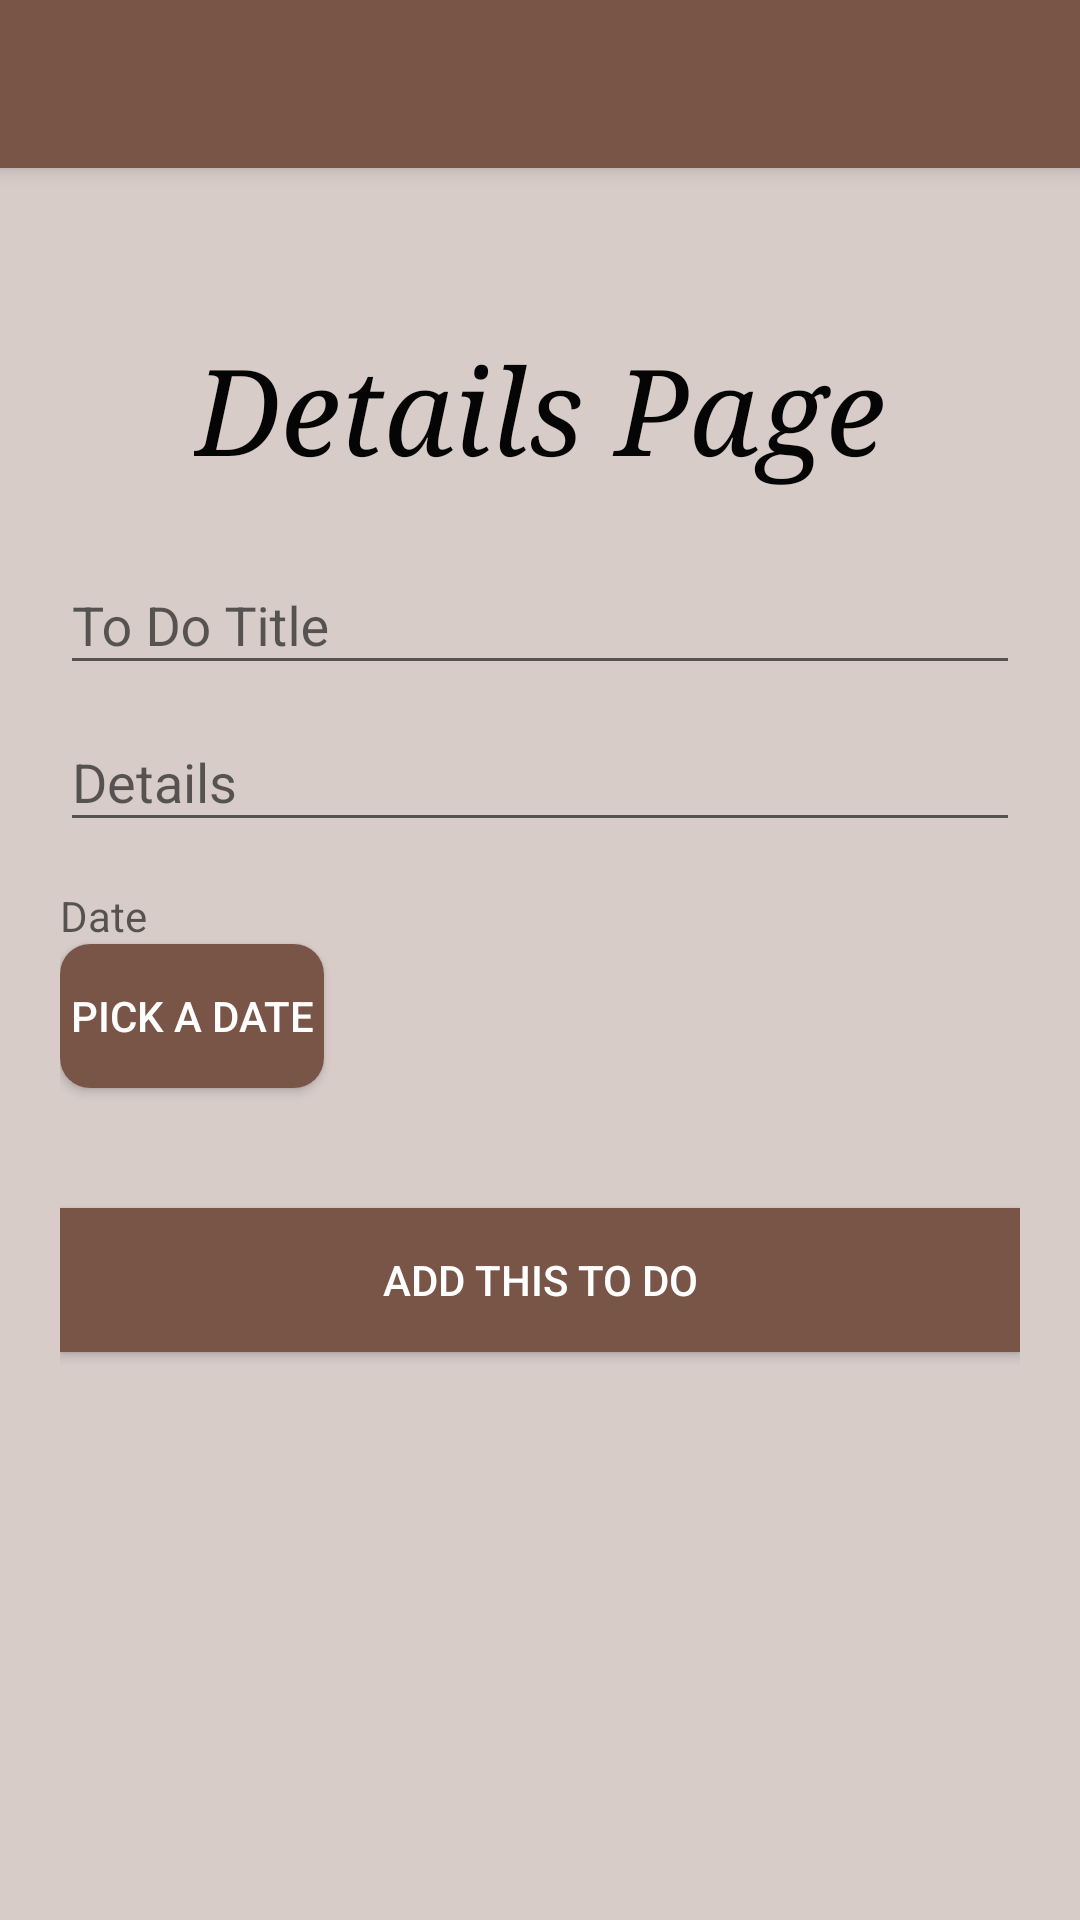

Android layout source for this screen:
<!-- AndroidManifest.xml: application theme Theme.AppCompat.Light.NoActionBar -->
<!-- res/layout/activity_for_details.xml -->
<?xml version="1.0" encoding="utf-8"?>
<RelativeLayout xmlns:android="http://schemas.android.com/apk/res/android"
    xmlns:tools="http://schemas.android.com/tools"
    xmlns:card_view="http://schemas.android.com/apk/res-auto"
    xmlns:app="http://schemas.android.com/apk/res-auto"
    android:id="@+id/activity_for_details"
    android:layout_width="match_parent"
    android:background="@color/bg"
    android:layout_height="match_parent"
    android:paddingBottom="@dimen/activity_vertical_margin"
    tools:context="com.ashutosh.iiitd.to_do_list.Activity_for_details">

    <android.support.v7.widget.Toolbar android:id="@+id/toolbar_details"
        android:layout_width="match_parent"
        android:layout_height="?attr/actionBarSize"
        android:elevation="4dp"
        app:popupTheme="@style/ThemeOverlay.AppCompat.Light"
        android:theme="@style/style_for_toolbar"
        android:background="@color/colorPrimary"
        xmlns:android="http://schemas.android.com/apk/res/android">
    </android.support.v7.widget.Toolbar>


    
    <RelativeLayout android:layout_width="match_parent"
        android:layout_height="wrap_content"
        android:layout_marginTop="80dp">
        <TextView
            style="@style/TextViewTheme"
            android:text="Details Page"
            >
        </TextView>
    </RelativeLayout>

    <LinearLayout
        android:layout_width="fill_parent"
        android:layout_height="match_parent"
        android:layout_marginTop="?attr/actionBarSize"
        android:orientation="vertical"
        android:paddingLeft="20dp"
        android:paddingRight="20dp"
        android:paddingTop="120dp">

        <android.support.design.widget.TextInputLayout
            android:id="@+id/input_layout_name"
            android:layout_width="match_parent"
            android:layout_height="wrap_content">

            <EditText
                android:id="@+id/input_title"
                android:layout_width="match_parent"
                android:layout_height="wrap_content"
                android:maxLines="1"
                android:hint="To Do Title"
                android:textColorHint="@color/title"/>
        </android.support.design.widget.TextInputLayout>

        <android.support.design.widget.TextInputLayout
            android:id="@+id/input_layout_detail"
            android:layout_width="match_parent"
            android:layout_height="wrap_content">

            <EditText
                android:id="@+id/input_detail"
                android:layout_width="match_parent"
                android:layout_height="wrap_content"
                android:hint="Details" />
        </android.support.design.widget.TextInputLayout>

        <LinearLayout
            android:layout_width="match_parent"
            android:layout_height="15dp"></LinearLayout>

        <android.support.design.widget.TextInputLayout
            android:id="@+id/input_layout_date"
            android:layout_width="match_parent"
            android:layout_height="wrap_content">

            <TextView
                android:id="@+id/dateView"
                android:layout_width="match_parent"
                android:layout_height="wrap_content"
                android:hint="Date"
                />
        </android.support.design.widget.TextInputLayout>

        <android.support.v7.widget.CardView
            android:id="@+id/card_view"
            android:layout_width="wrap_content"
            android:layout_height="wrap_content"
            android:layout_margin="@dimen/card_margin"
            android:elevation="3dp"
            android:background="@color/colorPrimary"
            card_view:cardCornerRadius="10dp">

        <Button android:id="@+id/button_for_date"
            android:layout_height="wrap_content"
            android:layout_width="wrap_content"
            android:text="Pick a Date"
            android:textColor="@android:color/white"
            android:background="@color/colorPrimary"
            android:onClick="setDate"/>
        </android.support.v7.widget.CardView>

        <Button android:id="@+id/button_for_add"
            android:layout_width="fill_parent"
            android:layout_height="wrap_content"
            android:text="Add this To Do"
            android:background="@color/colorPrimary"
            android:layout_marginTop="40dp"
            android:textColor="@android:color/white"/>

    </LinearLayout>

    

</RelativeLayout>
<!-- resources referenced by this layout -->
<resources>
  <color name="bg">#d7ccc8</color>
  <color name="colorPrimary">#795548</color>
  <color name="title">#050505</color>
  <style name="TextViewTheme">
          <item name="android:layout_width">wrap_content</item>
          <item name="android:layout_height">wrap_content</item>
          <item name="android:layout_centerHorizontal">true</item>
          <item name="android:layout_marginTop">30dp</item>
          <item name="android:textSize">40dp</item>
          <item name="android:typeface">serif</item>
          <item name="android:textStyle">italic</item>
          <item name="android:textColor">@color/title</item>
      </style>
  <style name="style_for_toolbar" parent="@style/ThemeOverlay.AppCompat.ActionBar">
          <item name="colorControlNormal">@color/white_text</item>
          <item name="android:textColorPrimary">@color/white_text</item>
      </style>
  <color name="white_text">#FFFFFF</color>
</resources>
